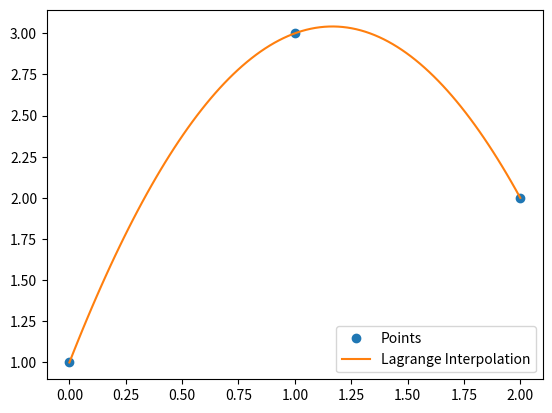

The script that saved this image:
"""
Lagrange interpolation for three points
"""
import numpy as np
import matplotlib.pyplot as plt

def lagrange_basis(x, i, x_points):
    basis = 1
    for j, xj in enumerate(x_points):
        if i != j:
            basis *= (x - xj) / (x_points[i] - xj)
    return basis

def lagrange_interpolation(x, x_points, y_points):
    return sum(y_points[i] * lagrange_basis(x, i, x_points) for i in range(len(x_points)))

x_points = np.array([0, 1, 2])
y_points = np.array([1, 3, 2])
x = np.linspace(0, 2, 100)
y = [lagrange_interpolation(xi, x_points, y_points) for xi in x]

plt.plot(x_points, y_points, 'o', label='Points')
plt.plot(x, y, label='Lagrange Interpolation')
plt.legend()
plt.show()
